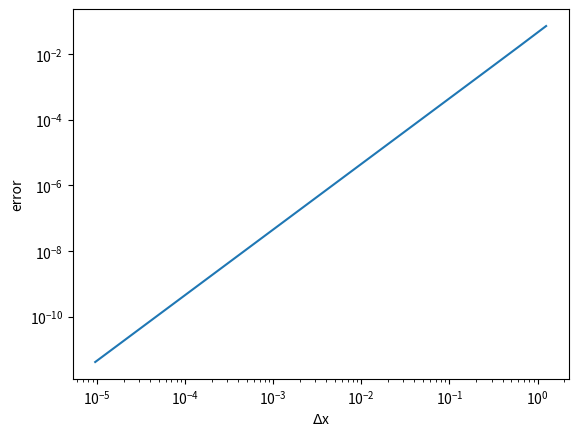

Write Python code to recreate this figure.
import math
import matplotlib.pyplot as plt

def f(x):
    return math.cos(x)

def fi(x):
    return math.sin(x)

#error should look like line
def trapezoidal(func, xmin, xmax, n):
    sum = 0.5*(f(xmin)+f(xmax))
    x = xmin
    dx = (xmax-xmin)/n
    for i in range(1,n):
        x = xmin + i*dx
        sum += f(x)#trapezoidal method
    return dx*sum

xmin = 0.0
xmax = 10.0
n = 4
nmax = 1000000
dxplot = []
errplot = []
while n < nmax:
    n *= 2
    #print n
    dx = (xmax-xmin)/n
    dxplot.append(dx)
    num_int = trapezoidal(f, xmin, xmax, n)
    true_int = fi(xmax)-fi(xmin)
    errplot.append(abs(num_int - true_int))

plt.figure()
plt.plot(dxplot, errplot)
plt.loglog()
plt.xlabel('$\Delta$x')
plt.ylabel('error')
plt.show()
